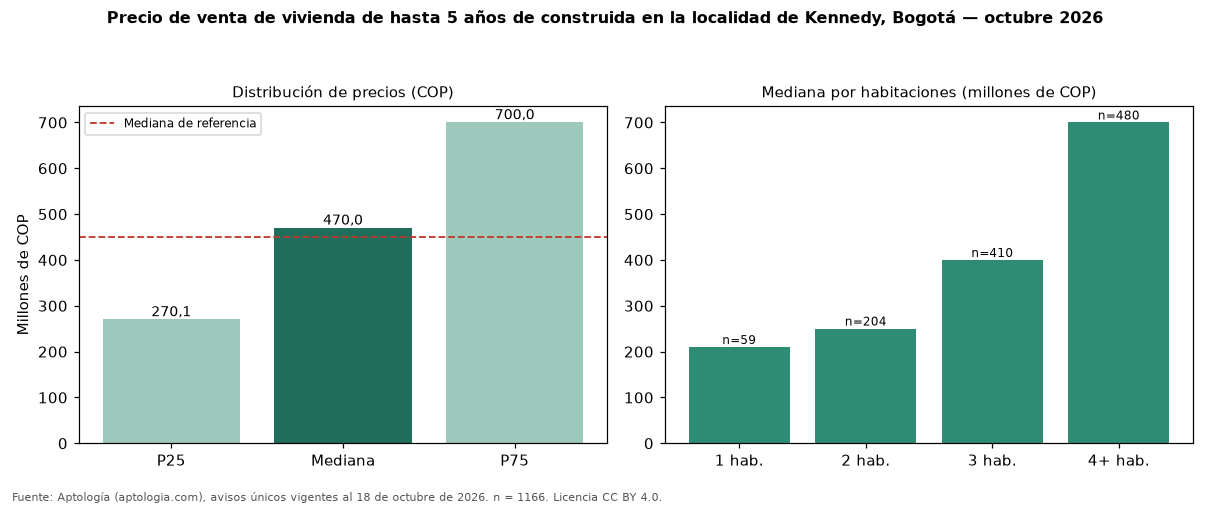

The table this chart was drawn from, first rows:
seccion, metrica, valor_cop, n
precio, p25, 270125000, 1166
precio, mediana, 470000000, 1166
precio, p75, 700000000, 1166
cop_por_m2, p25, 3255814, 1166
cop_por_m2, mediana, 4756757, 1166
cop_por_m2, p75, 6304348, 1166
area, area_mediana_m2, 81.0, 1166
habitaciones, 1, 210000000, 59
habitaciones, 2, 250462500, 204
habitaciones, 3, 400000000, 410
habitaciones, 4+, 700000000, 480
administracion, mediana, 190000, 541
estrato, moda, 3, 
parqueadero, porcentaje_con_parqueadero, 57.6, 1166
referencia, mediana_referencia, 450000000, 2180
referencia, mediana_cop_por_m2_referencia, 4842105, 2180
